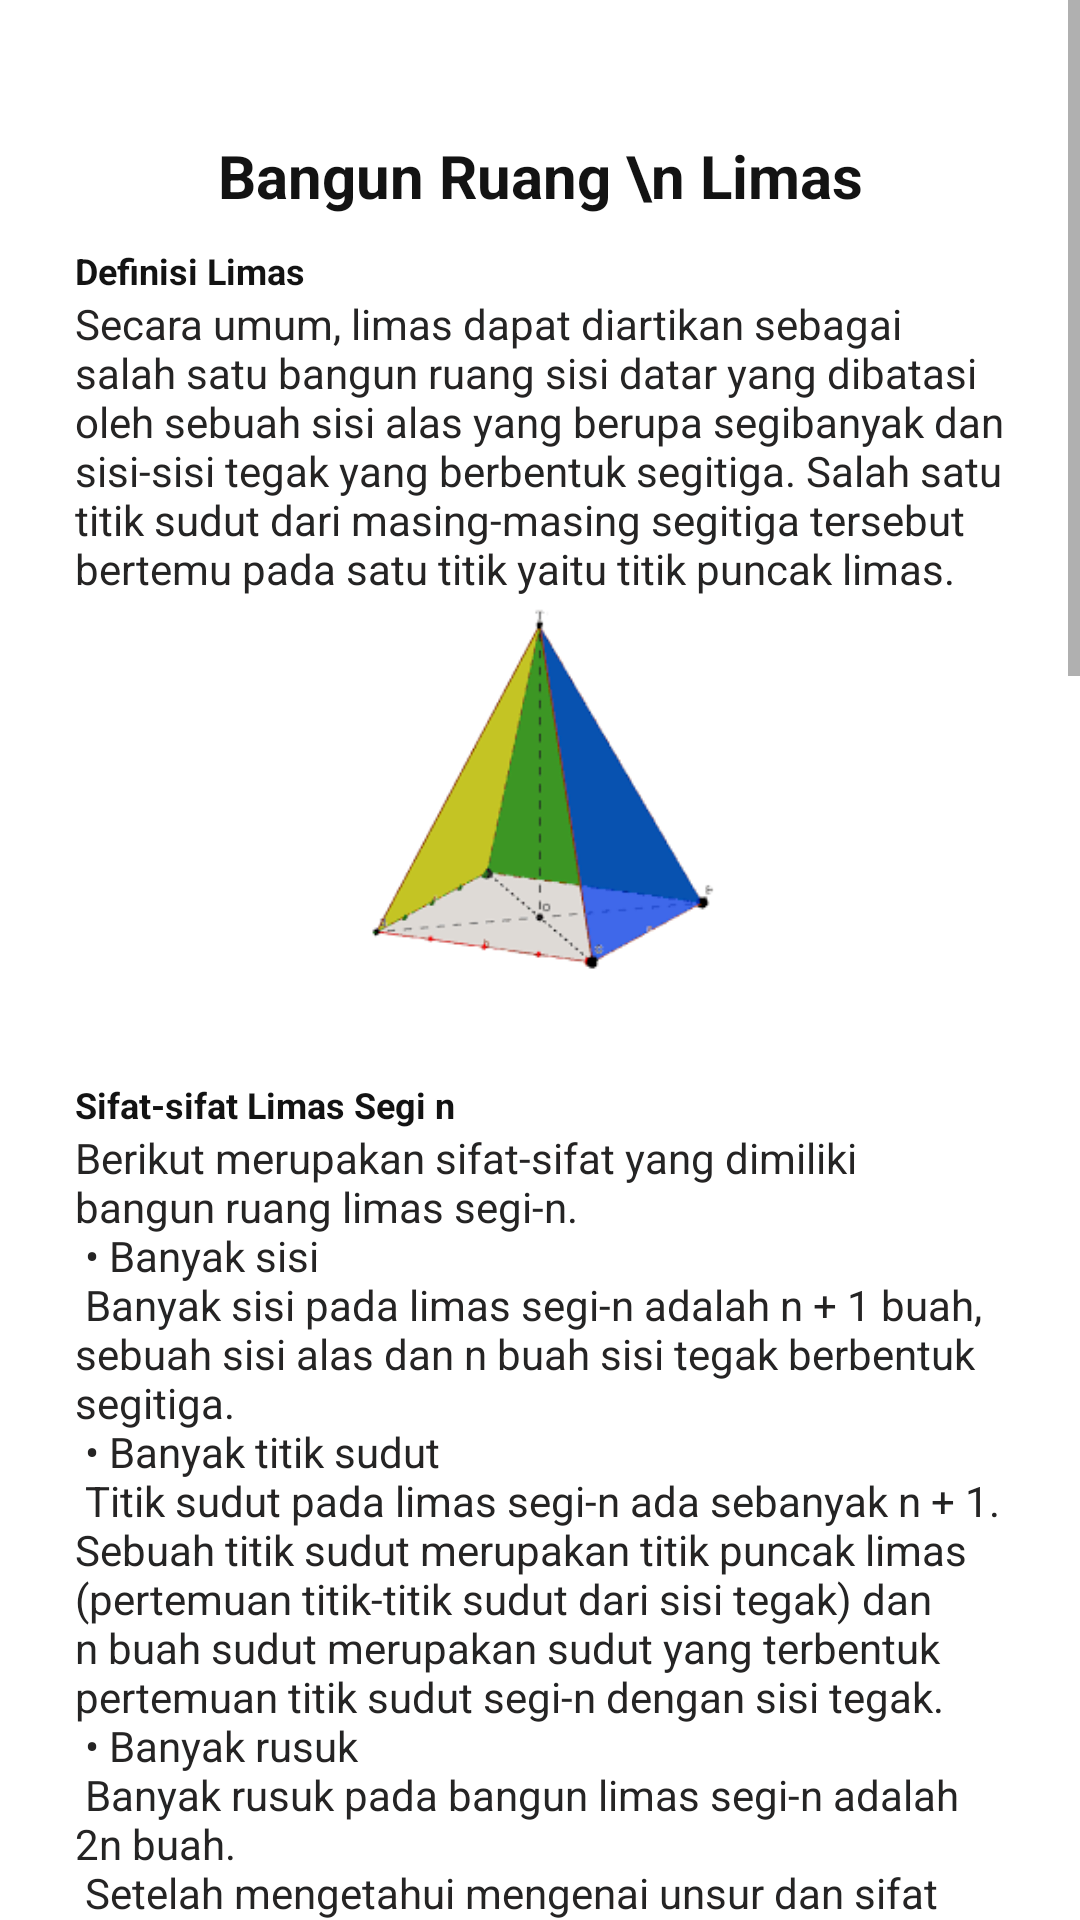

Reconstruct the res/layout file that produces this screen, plus the resources it refers to.
<!-- AndroidManifest.xml: application theme Theme.ARCourse1 -->
<!-- res/layout/activity_modul.xml -->
<?xml version="1.0" encoding="utf-8"?>
<ScrollView xmlns:android="http://schemas.android.com/apk/res/android"
    xmlns:app="http://schemas.android.com/apk/res-auto"
    xmlns:tools="http://schemas.android.com/tools"
    android:layout_width="match_parent"
    android:layout_height="match_parent">

    <LinearLayout
        android:layout_width="match_parent"
        android:layout_height="match_parent"
        android:orientation="vertical"
        android:layout_margin="25dp"
        android:layout_marginEnd="20dp">

        <TextView
            android:layout_width="match_parent"
            android:layout_height="wrap_content"
            android:text="Bangun Ruang \n Limas"
            android:textStyle="bold"
            android:layout_marginTop="20dp"
            android:textSize="20dp"
            android:layout_gravity="center"
            android:gravity="center"
            android:textColor="#131313"/>

        <TextView
            android:layout_width="match_parent"
            android:layout_height="wrap_content"
            android:text="Definisi Limas"
            android:textStyle="bold"
            android:layout_marginTop="10dp"
            android:textSize="12dp"
            android:textColor="#131313"/>

        <TextView
            android:layout_width="match_parent"
            android:layout_height="wrap_content"
            android:text="@string/definisi"
            android:textColor="#252424"
            />

        <ImageView
            android:id="@+id/img_contoh"
            android:layout_width="228dp"
            android:layout_height="146dp"
            app:srcCompat="@drawable/img_contoh_limas"
            android:layout_gravity="center"/>

        <TextView
            android:layout_width="match_parent"
            android:layout_height="wrap_content"
            android:text="Sifat-sifat Limas Segi n"
            android:textStyle="bold"
            android:layout_marginTop="15dp"
            android:textSize="12dp"
            android:textColor="#131313"/>

        <TextView
            android:layout_width="match_parent"
            android:layout_height="wrap_content"
            android:text="@string/sifat"
            android:textColor="#252424"
            />

        <ImageView
            android:id="@+id/img_sifat"
            android:layout_width="228dp"
            android:layout_height="146dp"
            app:srcCompat="@drawable/img_jenis_limas"
            android:layout_gravity="center"/>

        <TextView
            android:layout_width="match_parent"
            android:layout_height="wrap_content"
            android:text="Limas dalam Kehidupan Sehari-hari"
            android:textStyle="bold"
            android:layout_marginTop="15dp"
            android:textSize="12dp"
            android:textColor="#131313"/>

        <TextView
            android:layout_width="match_parent"
            android:layout_height="wrap_content"
            android:text="@string/kehidupan"
            android:textColor="#252424"
            />

        <TextView
            android:layout_width="match_parent"
            android:layout_height="wrap_content"
            android:text="Jaring-jaring Limas"
            android:textStyle="bold"
            android:layout_marginTop="15dp"
            android:textSize="12dp"
            android:textColor="#131313"/>

        <TextView
            android:layout_width="match_parent"
            android:layout_height="wrap_content"
            android:text="@string/jaring"
            android:textColor="#252424"
            />

        <ImageView
            android:id="@+id/img_jaring"
            android:layout_width="228dp"
            android:layout_height="146dp"
            app:srcCompat="@drawable/img_jaring_limas"
            android:layout_gravity="center"/>

        <TextView
            android:layout_width="match_parent"
            android:layout_height="wrap_content"
            android:text="@string/jaring1"
            android:textColor="#252424"
            />

        <ImageView
            android:id="@+id/img_jaring1"
            android:layout_width="228dp"
            android:layout_height="146dp"
            app:srcCompat="@drawable/img_jaring_limas_segiempat"
            android:layout_gravity="center"/>

        <TextView
            android:layout_width="match_parent"
            android:layout_height="wrap_content"
            android:text="@string/jaring2"
            android:textColor="#252424"
            />

        <Button
            android:id="@+id/btn_modul"
            android:layout_width="150dp"
            android:layout_height="wrap_content"
            android:layout_marginTop="30dp"
            android:gravity="center"
            android:layout_gravity="center"
            android:shadowRadius="9"
            android:background="@drawable/btn_rounded_purple"
            android:text="Selesai"
            android:layout_marginBottom="50dp"
            />
    </LinearLayout>

</ScrollView>
<!-- resources referenced by this layout -->
<resources>
  <!-- drawable btn_rounded_purple (drawable) -->
  <?xml version="1.0" encoding="utf-8"?>
  <shape xmlns:android="http://schemas.android.com/apk/res/android"
      android:shape="rectangle">
  
      <solid android:color="#3C5898"/>
      <corners android:radius="20dp"/>
  
  </shape>
  <!-- drawable img_contoh_limas: png bitmap (drawable-v24, 5241 bytes) -->
  <!-- drawable img_jaring_limas: jpg bitmap (drawable-v24, 8922 bytes) -->
  <!-- drawable img_jenis_limas: jpg bitmap (drawable-v24, 8954 bytes) -->
  <string name="definisi">Secara umum, limas dapat diartikan sebagai salah satu bangun ruang sisi datar yang dibatasi oleh sebuah sisi alas yang berupa segibanyak dan sisi-sisi tegak yang berbentuk segitiga. Salah satu titik sudut dari masing-masing segitiga tersebut bertemu pada satu titik yaitu titik puncak limas.
      </string>
  <string name="jaring">
          Bentuk jaring-jaring bangun limas dapat diketahui dari bentuk alas dan sisi-sisi tegak limas tersebut.Perhatikan beberapa bentuk jaring-jaring limas berikut. \n
          Pada gambar berikut terdapat jaring-jaring limas segitiga dan limas segitujuh.
      </string>
  <string name="jaring1">
          Bentuk jaring-jaring yang lainnya yaitu jaring-jaring limas segiempat ini. Perhatikan gambar limas segiempat dan jaring-jaringnya di bawah ini.
      </string>
  <string name="jaring2">
          Pada jaring-jaring limas segiempat tersebut terdapat lima bangun datar yaitu sebuah segiempat dan empat buah segitiga yang kongruen. Pada bangun limas segiempat T.ABCD mempunyai jaring-jaring yang terdiri dari sebuah alas berbentuk segiempat yaitu segiempat ABCD dan empat buah segitiga yang kongruan yaitu segitiga TAB, TBC, TCD, serta segitiga TDA.
          Bentuk jaring-jaring limas tersebut dapat digunakan untuk menentukan luas permukaan limas.
      </string>
  <string name="kehidupan">
          Bentuk-bentuk menyerupai limas sering dijumpai dalam kehidupan sehari-hari. Salah satu contohnya yaitu piramida. Bentuk piramida menyerupai bangun limas.
          Piramida menyerupai bangun limas segiempat. Piramida dan bangun limas keduanya memiliki alas dan sisi tegak yang bertemu pada satu titik yaitu titik puncak limas/puncak piramida.
          Contoh lainnya yaitu bentuk atap rumah. Terdapat beberapa rumah yang atapnya berbentuk limas segiempat.
      </string>
  <string name="sifat">Berikut merupakan sifat-sifat yang dimiliki bangun ruang limas segi-n.\n
              •	Banyak sisi\n
                  Banyak sisi pada limas segi-n adalah n + 1 buah, sebuah sisi alas dan n buah sisi tegak berbentuk segitiga.\n
              •	Banyak titik sudut\n
                  Titik sudut pada limas segi-n ada sebanyak n + 1. Sebuah titik sudut merupakan titik puncak limas (pertemuan titik-titik sudut dari sisi tegak) dan  n buah sudut merupakan sudut yang terbentuk pertemuan titik sudut segi-n dengan sisi tegak.\n
              •	Banyak rusuk\n
                  Banyak rusuk pada bangun limas segi-n adalah 2n buah.\n
                  Setelah mengetahui mengenai unsur dan sifat bangun limas, berikut akan dibahas mengenai penerapan bentuk limas dalam kehidupan sehari
      </string>
  <style name="Theme.ARCourse1" parent="Theme.MaterialComponents.DayNight.NoActionBar">
          
          <item name="colorPrimary">@color/deepBlue</item>
          <item name="colorPrimaryVariant">#5e35b1</item>
          <item name="colorOnPrimary">@color/white</item>
          
          <item name="colorSecondary">@color/teal_200</item>
          <item name="colorSecondaryVariant">@color/teal_700</item>
          <item name="colorOnSecondary">@color/black</item>
          
          <item name="android:statusBarColor" tools:targetApi="l">?attr/colorPrimaryVariant</item>
          
      </style>
  <color name="deepBlue">#425186</color>
  <color name="white">#ffffff</color>
  <color name="teal_200">#FF03DAC5</color>
  <color name="teal_700">#FF018786</color>
  <color name="black">#FF000000</color>
</resources>
